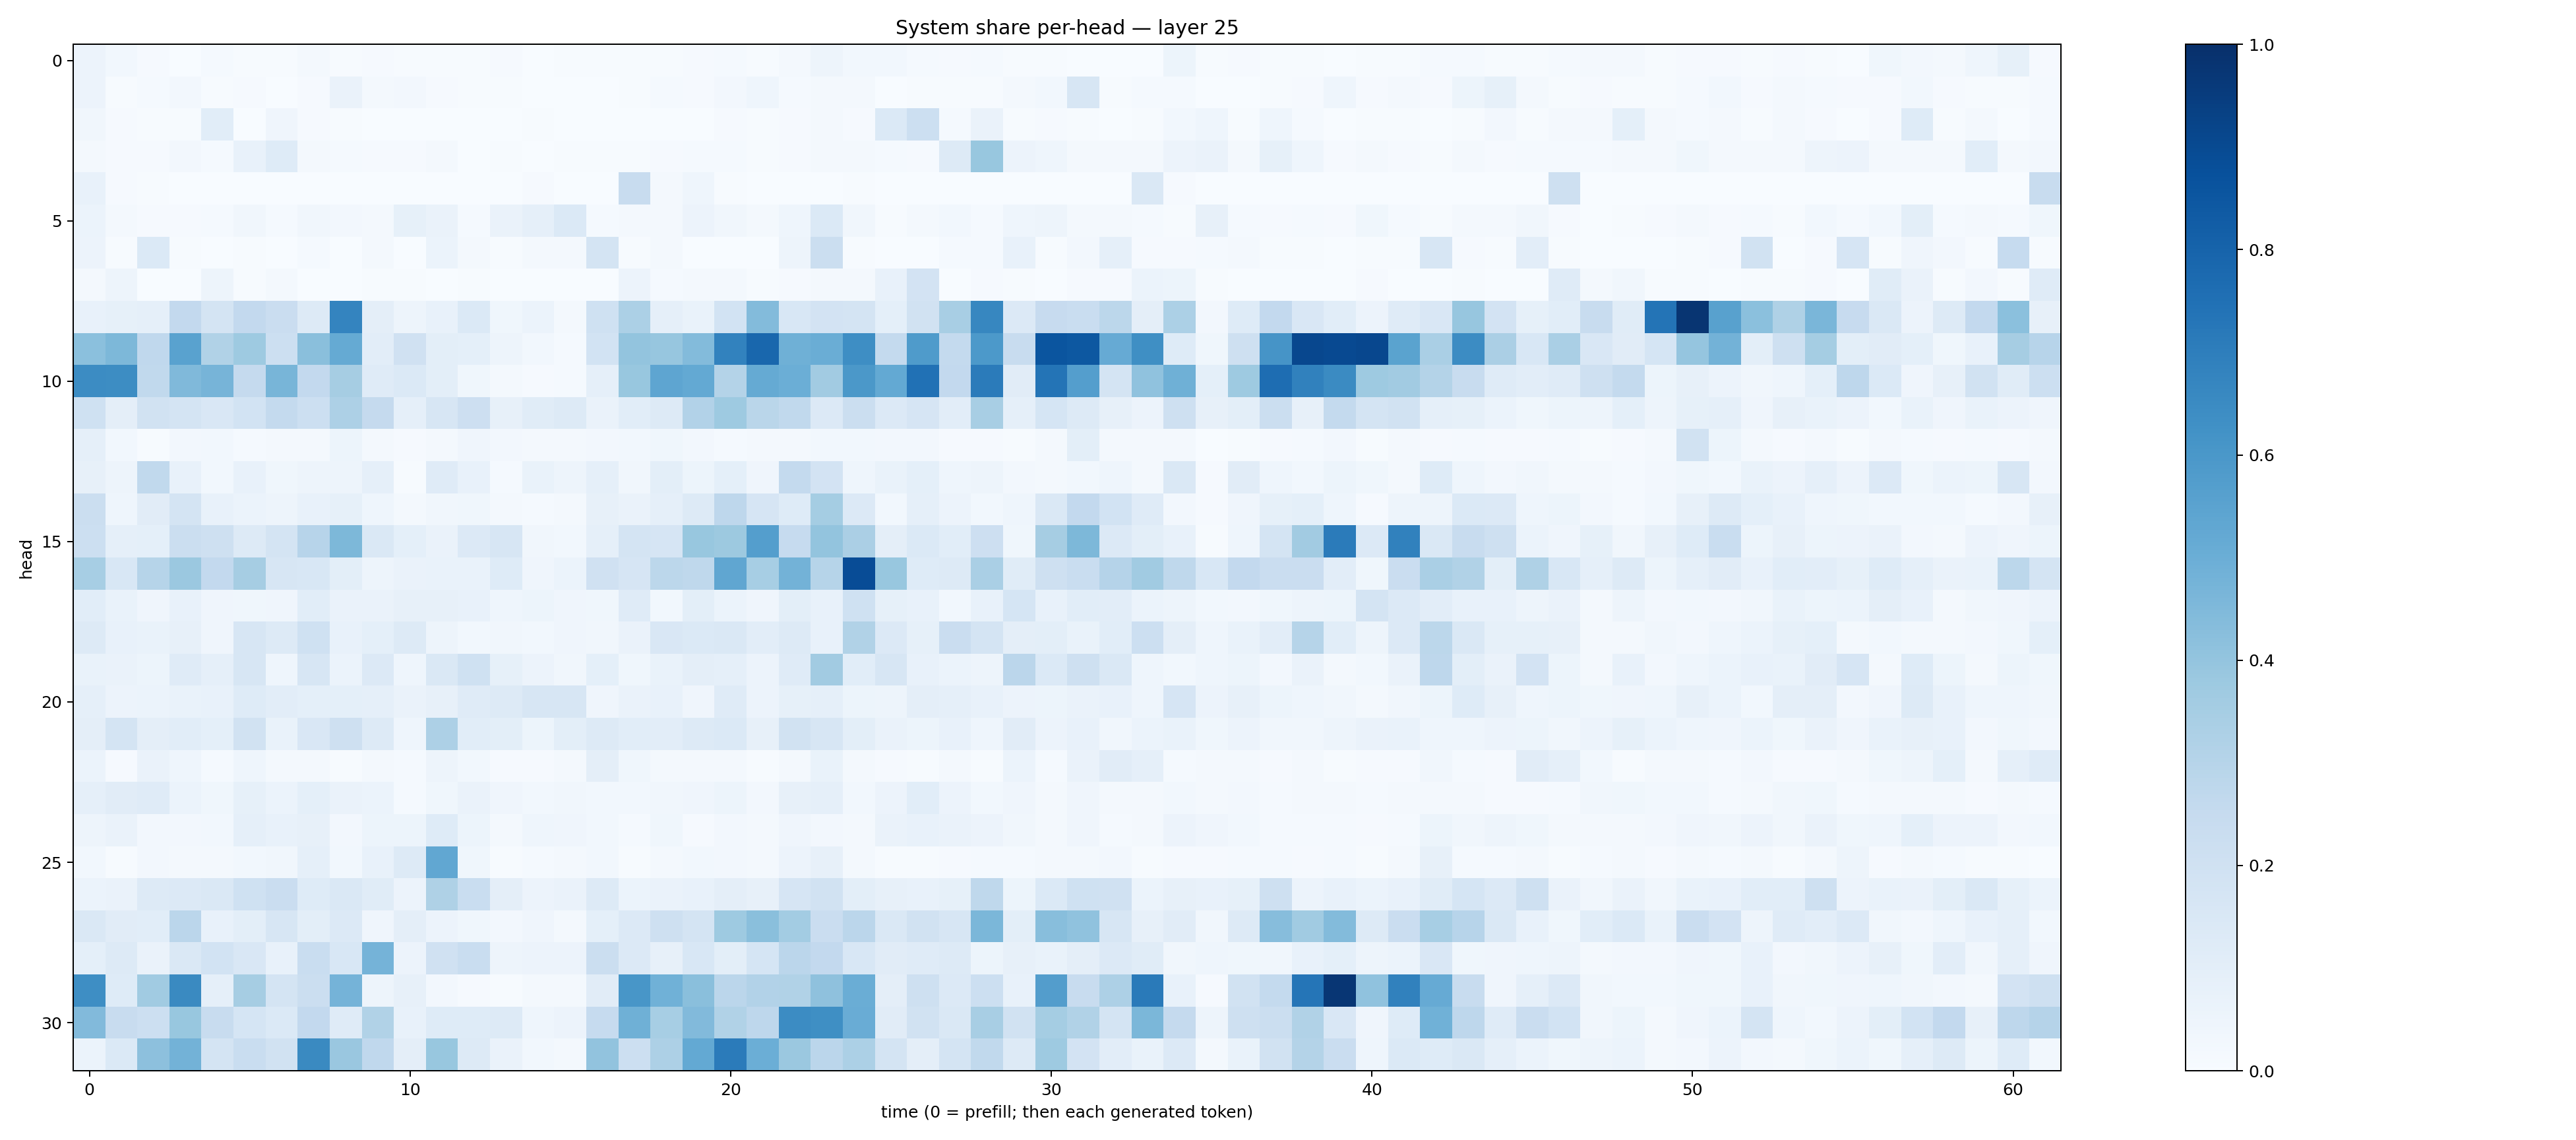

Values plotted in this chart, from the file beside it:
0.05696503, 0.028452884, 0.010825955, 0.0037502472, 0.014638861, 0.0072935144, 0.0072594867, 0.015923984, 0.003913129, 0.010118925, 0.0061717597, 0.005540888, 0.005550797, 0.009040237, 0.00382474, 0.004807586, 0.0072112298, 0.004829303, 0.0044171424, 0.008862128, 0.014821589, 0.0041930727, 0.016179757, 0.047896914
0.05773, 0.007023, 0.01547, 0.02585, 0.007147, 0.01093, 0.003689, 0.01049, 0.0629, 0.019, 0.02437, 0.008328, 0.006303, 0.006016, 0.001649, 0.001455, 0.003161, 0.006795, 0.01187, 0.009538, 0.02662, 0.04585, 0.0144, 0.01991
0.03202, 0.009777, 0.007726, 0.004116, 0.1079, 0.003691, 0.03952, 0.0101, 0.007002, 0.002859, 0.002898, 0.001918, 0.001373, 0.001357, 0.004385, 0.003155, 0.0009709, 0.00382, 0.003033, 0.002538, 0.01084, 0.007117, 0.01115, 0.01897
0.02342, 0.007853, 0.01059, 0.02527, 0.01268, 0.07486, 0.1217, 0.01936, 0.01299, 0.009636, 0.009713, 0.02005, 0.003125, 0.004335, 0.002423, 0.004073, 0.004753, 0.00777, 0.008376, 0.01472, 0.0139, 0.007148, 0.009691, 0.01909
0.07271, 0.009929, 0.005192, 0.003293, 0.001026, 0.001089, 0.0009632, 0.001787, 0.0008841, 0.001111, 0.001652, 0.0006753, 0.002023, 0.002915, 0.008725, 0.003575, 0.001825, 0.2357, 0.02165, 0.04434, 0.005457, 0.0006312, 0.0008154, 0.0008115
0.06146, 0.01681, 0.01102, 0.009939, 0.01334, 0.03313, 0.01438, 0.03227, 0.02387, 0.02003, 0.0854, 0.06499, 0.01249, 0.06575, 0.08943, 0.1374, 0.0123, 0.02095, 0.01893, 0.05483, 0.03405, 0.01753, 0.04481, 0.1375
0.05731, 0.005767, 0.1387, 0.005851, 0.002178, 0.007713, 0.001015, 0.01212, 0.001536, 0.01691, 0.002239, 0.05887, 0.01948, 0.00435, 0.01794, 0.01702, 0.177, 0.005551, 0.02039, 0.002466, 0.002346, 0.0009501, 0.04736, 0.222
0.0165, 0.05004, 0.003761, 0.00135, 0.04997, 0.005977, 0.01898, 0.00222, 0.003232, 0.004846, 0.00676, 0.003456, 0.004019, 0.003089, 0.001392, 0.00135, 0.001001, 0.05797, 0.01249, 0.02205, 0.02008, 0.005628, 0.0117, 0.0164
0.07271, 0.08274, 0.08862, 0.2598, 0.1739, 0.2582, 0.2283, 0.132, 0.6723, 0.09469, 0.04913, 0.07141, 0.1382, 0.03648, 0.06226, 0.02221, 0.1997, 0.3292, 0.08689, 0.06729, 0.1839, 0.4395, 0.1524, 0.1824
0.4205, 0.456, 0.2677, 0.5527, 0.3154, 0.3729, 0.2165, 0.4258, 0.5182, 0.105, 0.1961, 0.1004, 0.09257, 0.04787, 0.02954, 0.01312, 0.1846, 0.4009, 0.3935, 0.4396, 0.6824, 0.7887, 0.4906, 0.503
0.6478, 0.6408, 0.2649, 0.4484, 0.4705, 0.252, 0.4672, 0.2598, 0.3489, 0.1199, 0.1387, 0.1005, 0.03797, 0.01835, 0.009323, 0.01242, 0.08726, 0.3873, 0.536, 0.5213, 0.3052, 0.5162, 0.4988, 0.3605
0.2031, 0.09731, 0.1907, 0.1726, 0.1514, 0.1867, 0.2567, 0.2155, 0.3249, 0.2513, 0.08728, 0.1637, 0.212, 0.08164, 0.114, 0.1264, 0.06613, 0.1068, 0.131, 0.3088, 0.3712, 0.2853, 0.2643, 0.1336
0.08947, 0.03091, 0.005198, 0.02568, 0.02984, 0.01395, 0.01719, 0.023, 0.05396, 0.01752, 0.007995, 0.01584, 0.0394, 0.02392, 0.01873, 0.01767, 0.02367, 0.03079, 0.03664, 0.02554, 0.01232, 0.01939, 0.02111, 0.03064
0.08055, 0.04838, 0.2617, 0.07358, 0.03003, 0.07675, 0.03743, 0.05073, 0.04945, 0.0888, 0.006768, 0.12, 0.07619, 0.01389, 0.06737, 0.04785, 0.08947, 0.0333, 0.1007, 0.05175, 0.09074, 0.03955, 0.2561, 0.1834
0.2229, 0.04574, 0.1121, 0.1751, 0.07483, 0.06226, 0.0483, 0.07395, 0.08345, 0.04613, 0.01951, 0.03444, 0.03562, 0.01874, 0.01411, 0.01865, 0.07945, 0.06368, 0.08749, 0.1283, 0.2746, 0.1672, 0.1221, 0.3526
0.2158, 0.08688, 0.09365, 0.2188, 0.2042, 0.1275, 0.1787, 0.2935, 0.4553, 0.1414, 0.09323, 0.06299, 0.1347, 0.1564, 0.03285, 0.0278, 0.08783, 0.1769, 0.1672, 0.3872, 0.3786, 0.5673, 0.2462, 0.4006
0.3465, 0.1536, 0.2971, 0.3806, 0.2596, 0.349, 0.1583, 0.1545, 0.1007, 0.0496, 0.06279, 0.0699, 0.06885, 0.1242, 0.04243, 0.0606, 0.1955, 0.1656, 0.2782, 0.2717, 0.5336, 0.3439, 0.4799, 0.2983
0.1085, 0.06944, 0.0407, 0.07533, 0.03931, 0.03669, 0.04088, 0.1059, 0.06367, 0.06319, 0.0815, 0.07872, 0.07563, 0.04388, 0.05189, 0.04004, 0.03582, 0.1184, 0.02911, 0.1011, 0.06138, 0.04264, 0.1011, 0.07692
0.126, 0.07596, 0.07006, 0.08013, 0.04027, 0.1573, 0.1254, 0.2029, 0.07482, 0.09204, 0.1302, 0.04847, 0.02741, 0.03321, 0.03113, 0.03927, 0.03192, 0.06526, 0.1507, 0.137, 0.1449, 0.1019, 0.1317, 0.071
0.06658, 0.06491, 0.05399, 0.1184, 0.08816, 0.1605, 0.04425, 0.16, 0.06091, 0.1356, 0.04577, 0.1425, 0.2019, 0.0857, 0.05474, 0.03329, 0.0901, 0.0353, 0.06762, 0.09468, 0.08954, 0.05789, 0.1175, 0.3624
0.08715, 0.05577, 0.05899, 0.06954, 0.07485, 0.1215, 0.1052, 0.09251, 0.09156, 0.08655, 0.06443, 0.07886, 0.1209, 0.1322, 0.1597, 0.1564, 0.0413, 0.0647, 0.07447, 0.03985, 0.1175, 0.0579, 0.08376, 0.08751
0.0963, 0.1773, 0.09634, 0.1057, 0.09234, 0.1901, 0.06947, 0.1486, 0.2048, 0.1287, 0.0445, 0.3266, 0.1063, 0.1008, 0.05259, 0.09863, 0.1313, 0.1061, 0.1037, 0.1308, 0.138, 0.0786, 0.1931, 0.1636
0.06224, 0.01072, 0.06431, 0.04372, 0.01251, 0.04412, 0.01641, 0.01617, 0.006837, 0.01905, 0.01327, 0.04885, 0.03016, 0.01068, 0.009815, 0.02026, 0.09656, 0.03871, 0.02105, 0.01621, 0.01681, 0.004911, 0.02165, 0.06739
0.08817, 0.1118, 0.1182, 0.05876, 0.03843, 0.08318, 0.0606, 0.09331, 0.06384, 0.06051, 0.01211, 0.03638, 0.06552, 0.04194, 0.02997, 0.03228, 0.03041, 0.02954, 0.03127, 0.03979, 0.05126, 0.02673, 0.07926, 0.08956
0.04968, 0.06549, 0.025, 0.02624, 0.02854, 0.08842, 0.07494, 0.07983, 0.02614, 0.05219, 0.05379, 0.1246, 0.05177, 0.01884, 0.0449, 0.04226, 0.02828, 0.01184, 0.03858, 0.01059, 0.02562, 0.01729, 0.0391, 0.0273
0.0309, 0.006374, 0.02635, 0.01984, 0.01791, 0.03029, 0.03131, 0.08943, 0.02783, 0.07811, 0.1257, 0.5291, 0.03564, 0.006427, 0.01557, 0.02159, 0.02981, 0.007203, 0.01997, 0.02767, 0.0262, 0.01898, 0.05654, 0.07999
0.06001, 0.06596, 0.1267, 0.1346, 0.1473, 0.2002, 0.2271, 0.1247, 0.1418, 0.1143, 0.05679, 0.3227, 0.2338, 0.09572, 0.05787, 0.06446, 0.1317, 0.06087, 0.06315, 0.07258, 0.09699, 0.07833, 0.1656, 0.194
0.1429, 0.1094, 0.1055, 0.2851, 0.07097, 0.09815, 0.1623, 0.09874, 0.136, 0.04295, 0.09516, 0.05566, 0.03825, 0.02642, 0.0394, 0.0198, 0.09292, 0.1349, 0.2048, 0.1738, 0.372, 0.4233, 0.3577, 0.23
0.09169, 0.1281, 0.0652, 0.1411, 0.1838, 0.149, 0.07135, 0.231, 0.1562, 0.474, 0.05695, 0.198, 0.2343, 0.04801, 0.05811, 0.05655, 0.2214, 0.1355, 0.07899, 0.1533, 0.09886, 0.1711, 0.2819, 0.2614
0.6396, 0.1233, 0.3646, 0.6559, 0.08731, 0.3489, 0.1735, 0.2259, 0.4735, 0.04859, 0.07973, 0.02573, 0.009911, 0.007349, 0.02024, 0.02128, 0.1113, 0.6033, 0.487, 0.4223, 0.2843, 0.3107, 0.3148, 0.4119
0.4443, 0.2364, 0.2174, 0.3893, 0.2396, 0.171, 0.1394, 0.2591, 0.1172, 0.3147, 0.07433, 0.1247, 0.125, 0.1301, 0.04548, 0.05794, 0.2491, 0.4887, 0.3473, 0.442, 0.3129, 0.2755, 0.647, 0.6365
0.06114, 0.1374, 0.4176, 0.4784, 0.1719, 0.2308, 0.1884, 0.654, 0.3858, 0.266, 0.09582, 0.3878, 0.1284, 0.06588, 0.02939, 0.01644, 0.4054, 0.2151, 0.3275, 0.5214, 0.7071, 0.4993, 0.3803, 0.284
